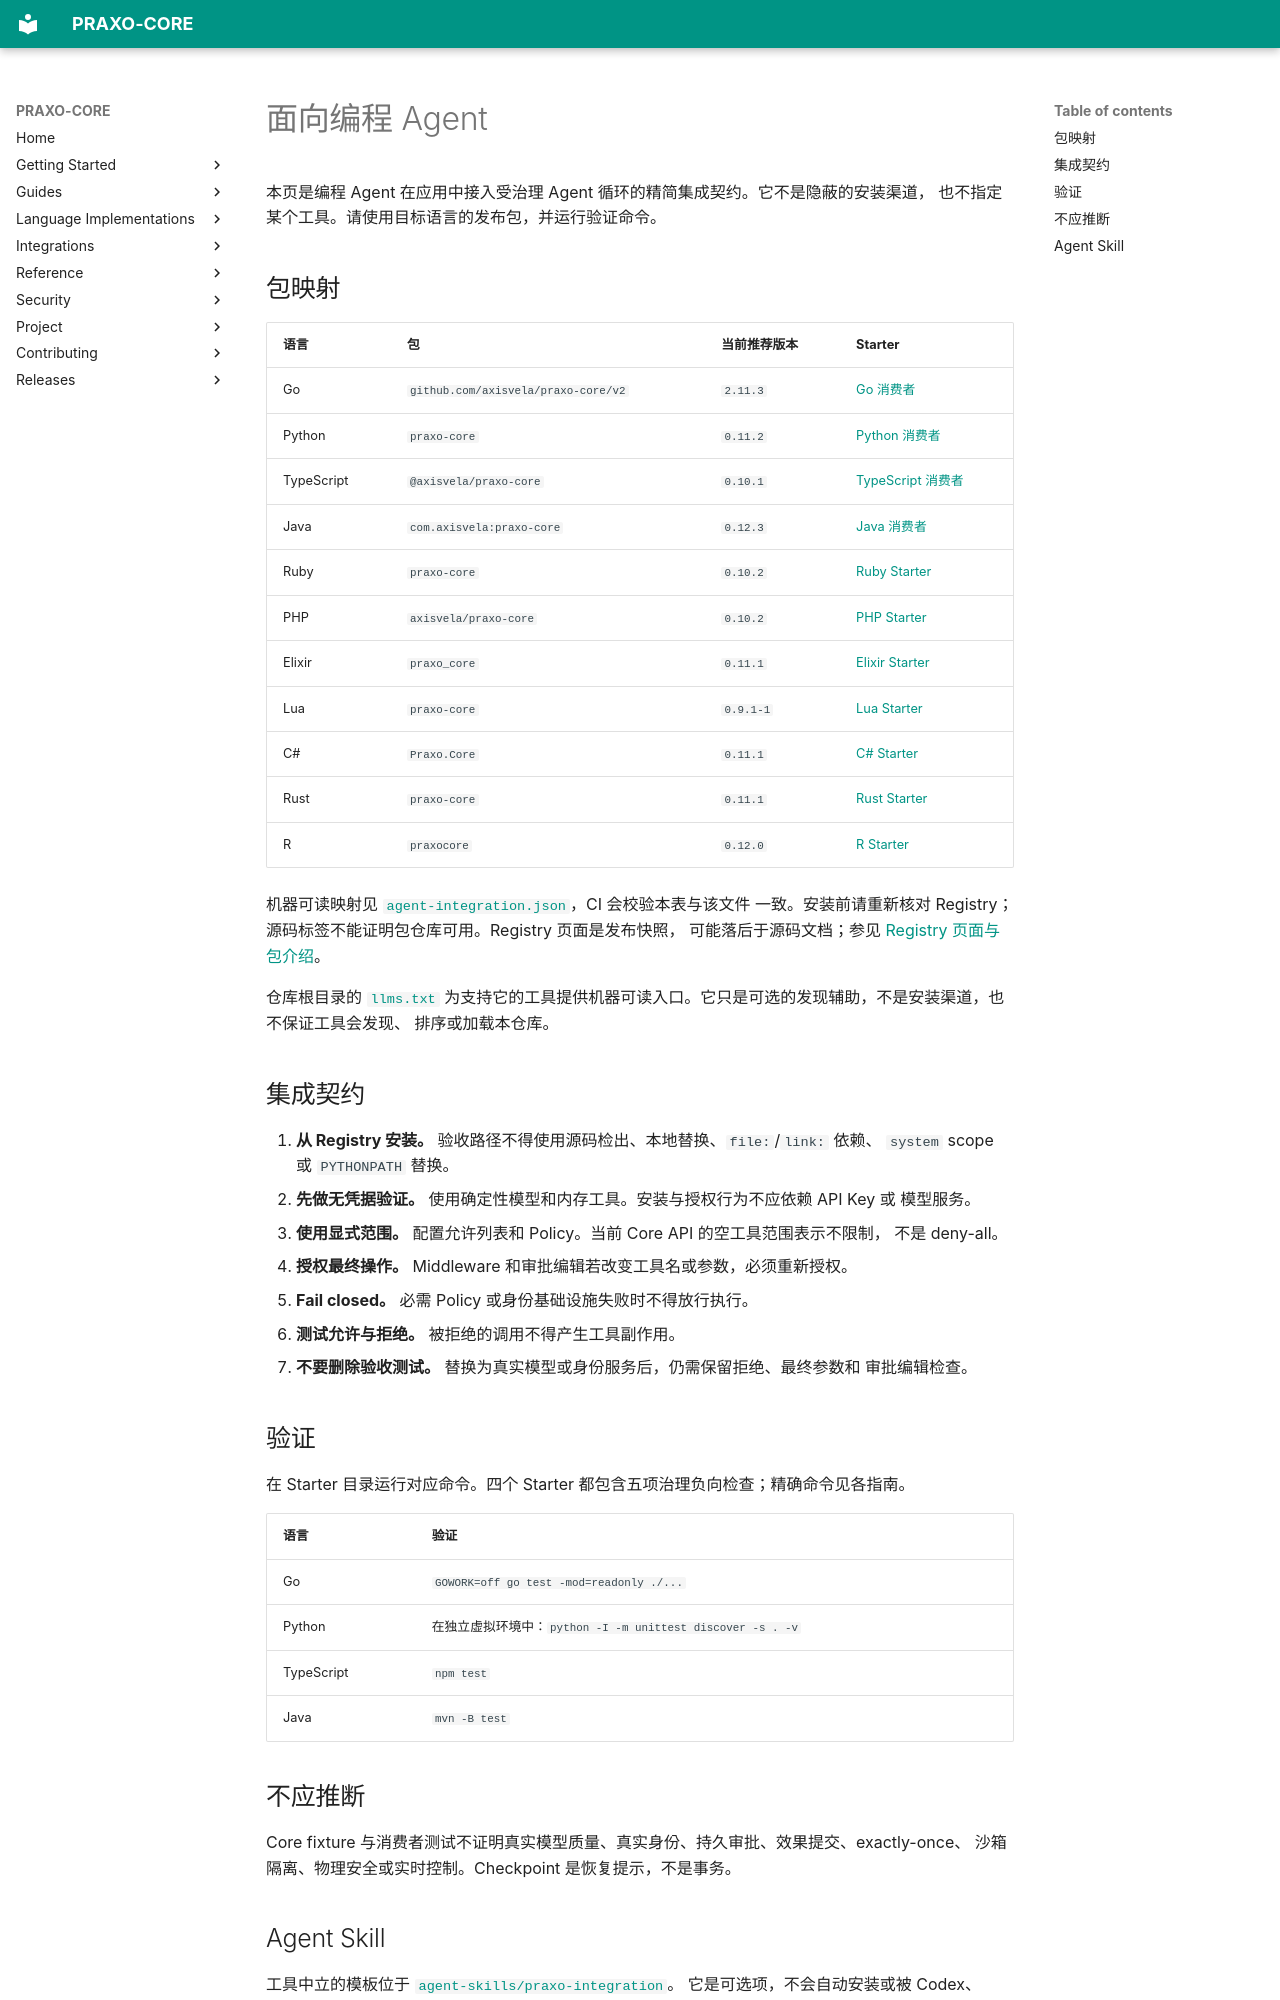

repository: axisvela/praxo-core · page: zh-CN/getting-started/coding-agents/index.html · generator: mkdocs

# 面向编程 Agent

本页是编程 Agent 在应用中接入受治理 Agent 循环的精简集成契约。它不是隐蔽的安装渠道，
也不指定某个工具。请使用目标语言的发布包，并运行验证命令。

## 包映射

| 语言 | 包 | 当前推荐版本 | Starter |
| --- | --- | --- | --- |
| Go | `github.com/axisvela/praxo-core/v2` | `2.11.3` | [Go 消费者](consumer-go.md) |
| Python | `praxo-core` | `0.11.2` | [Python 消费者](consumer-python.md) |
| TypeScript | `@axisvela/praxo-core` | `0.10.1` | [TypeScript 消费者](consumer-typescript.md) |
| Java | `com.axisvela:praxo-core` | `0.12.3` | [Java 消费者](consumer-java.md) |
| Ruby | `praxo-core` | `0.10.2` | [Ruby Starter](https://github.com/axisvela/praxo-core/tree/main/language/ruby/examples/consumer) |
| PHP | `axisvela/praxo-core` | `0.10.2` | [PHP Starter](https://github.com/axisvela/praxo-core/tree/main/language/php/examples/consumer) |
| Elixir | `praxo_core` | `0.11.1` | [Elixir Starter](https://github.com/axisvela/praxo-core/tree/main/language/elixir/examples/consumer) |
| Lua | `praxo-core` | `0.9.1-1` | [Lua Starter](https://github.com/axisvela/praxo-core/tree/main/language/lua/examples/consumer) |
| C# | `Praxo.Core` | `0.11.1` | [C# Starter](https://github.com/axisvela/praxo-core/tree/main/language/csharp/examples/consumer) |
| Rust | `praxo-core` | `0.11.1` | [Rust Starter](https://github.com/axisvela/praxo-core/tree/main/language/rust/examples/consumer) |
| R | `praxocore` | `0.12.0` | [R Starter](https://github.com/axisvela/praxo-core/tree/main/language/r/examples/consumer) |

机器可读映射见 [`agent-integration.json`](agent-integration.json)，CI 会校验本表与该文件
一致。安装前请重新核对 Registry；源码标签不能证明包仓库可用。Registry 页面是发布快照，
可能落后于源码文档；参见 [Registry 页面与包介绍](../languages/registry-pages.md)。

仓库根目录的 [`llms.txt`](https://github.com/axisvela/praxo-core/blob/main/llms.txt)
为支持它的工具提供机器可读入口。它只是可选的发现辅助，不是安装渠道，也不保证工具会发现、
排序或加载本仓库。

## 集成契约

1. **从 Registry 安装。** 验收路径不得使用源码检出、本地替换、`file:`/`link:` 依赖、
   `system` scope 或 `PYTHONPATH` 替换。
2. **先做无凭据验证。** 使用确定性模型和内存工具。安装与授权行为不应依赖 API Key 或
   模型服务。
3. **使用显式范围。** 配置允许列表和 Policy。当前 Core API 的空工具范围表示不限制，
   不是 deny-all。
4. **授权最终操作。** Middleware 和审批编辑若改变工具名或参数，必须重新授权。
5. **Fail closed。** 必需 Policy 或身份基础设施失败时不得放行执行。
6. **测试允许与拒绝。** 被拒绝的调用不得产生工具副作用。
7. **不要删除验收测试。** 替换为真实模型或身份服务后，仍需保留拒绝、最终参数和
   审批编辑检查。

## 验证

在 Starter 目录运行对应命令。四个 Starter 都包含五项治理负向检查；精确命令见各指南。

| 语言 | 验证 |
| --- | --- |
| Go | `GOWORK=off go test -mod=readonly ./...` |
| Python | 在独立虚拟环境中：`python -I -m unittest discover -s . -v` |
| TypeScript | `npm test` |
| Java | `mvn -B test` |

## 不应推断

Core fixture 与消费者测试不证明真实模型质量、真实身份、持久审批、效果提交、exactly-once、
沙箱隔离、物理安全或实时控制。Checkpoint 是恢复提示，不是事务。
